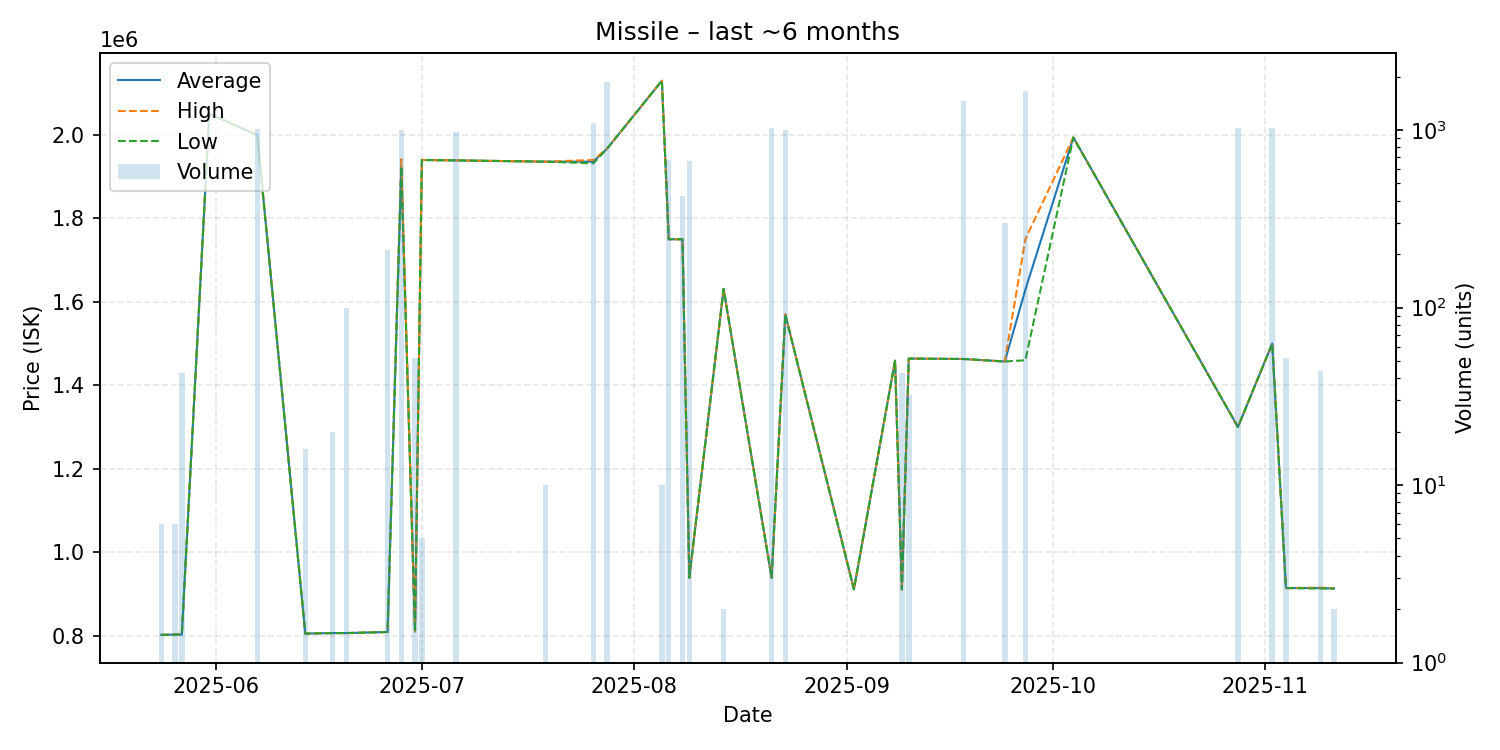

The data file committed next to this chart (first rows):
date, average, highest, lowest, order_count, volume
2025-05-24, 801800, 801800, 801800, 1, 6
2025-05-26, 802500, 802500, 802500, 1, 6
2025-05-27, 802500, 802500, 802500, 1, 43
2025-05-31, 2051000, 2051000, 2051000, 1, 1
2025-06-07, 2000000, 2000000, 1999000, 3, 1014
2025-06-14, 804900, 804900, 804900, 1, 16
2025-06-18, 806100, 806100, 806100, 1, 20
2025-06-20, 806100, 806100, 806100, 1, 99
2025-06-26, 808700, 808700, 808700, 1, 210
2025-06-28, 1925000, 1942000, 1924000, 4, 1004
2025-06-30, 810000, 810000, 810000, 1, 52
2025-07-01, 1940000, 1940000, 1940000, 1, 5
2025-07-06, 1939000, 1939000, 1939000, 3, 976
2025-07-19, 1936000, 1936000, 1936000, 1, 10
2025-07-26, 1936000, 1940000, 1932000, 8, 1095
2025-07-28, 1967000, 1967000, 1967000, 3, 1863
2025-08-05, 2130000, 2130000, 2130000, 1, 10
2025-08-06, 1750000, 1750000, 1750000, 3, 677
2025-08-08, 1750000, 1750000, 1750000, 2, 427
2025-08-09, 938700, 938700, 938700, 2, 673
2025-08-14, 1631000, 1631000, 1631000, 1, 2
2025-08-21, 938700, 938700, 938700, 4, 1025
2025-08-23, 1570000, 1570000, 1570000, 2, 1004
2025-09-02, 911000, 911000, 911000, 1, 1
2025-09-08, 1459000, 1459000, 1459000, 1, 1
2025-09-09, 910900, 910900, 910900, 1, 43
2025-09-10, 1464000, 1464000, 1464000, 1, 32
2025-09-18, 1463000, 1463000, 1463000, 3, 1455
2025-09-24, 1457000, 1457000, 1457000, 1, 300
2025-09-27, 1629000, 1750000, 1460000, 12, 1653
2025-10-04, 1994000, 1994000, 1994000, 1, 1
2025-10-28, 1300000, 1300000, 1300000, 2, 1025
2025-11-02, 1500000, 1500000, 1500000, 4, 1025
2025-11-04, 914000, 914000, 914000, 1, 52
2025-11-09, 913909, 915000, 913000, 2, 44
2025-11-11, 913000, 913000, 913000, 1, 2
